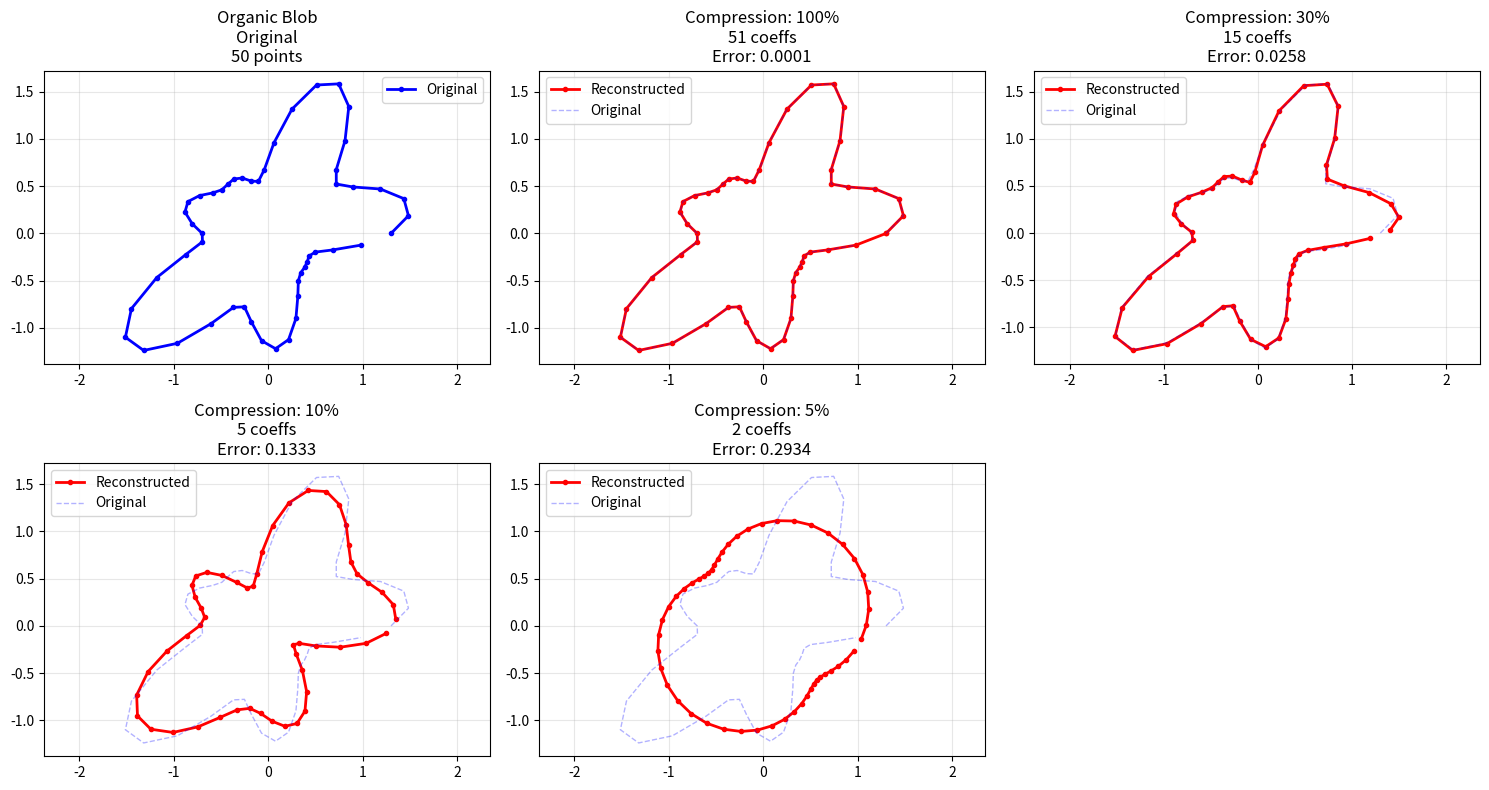
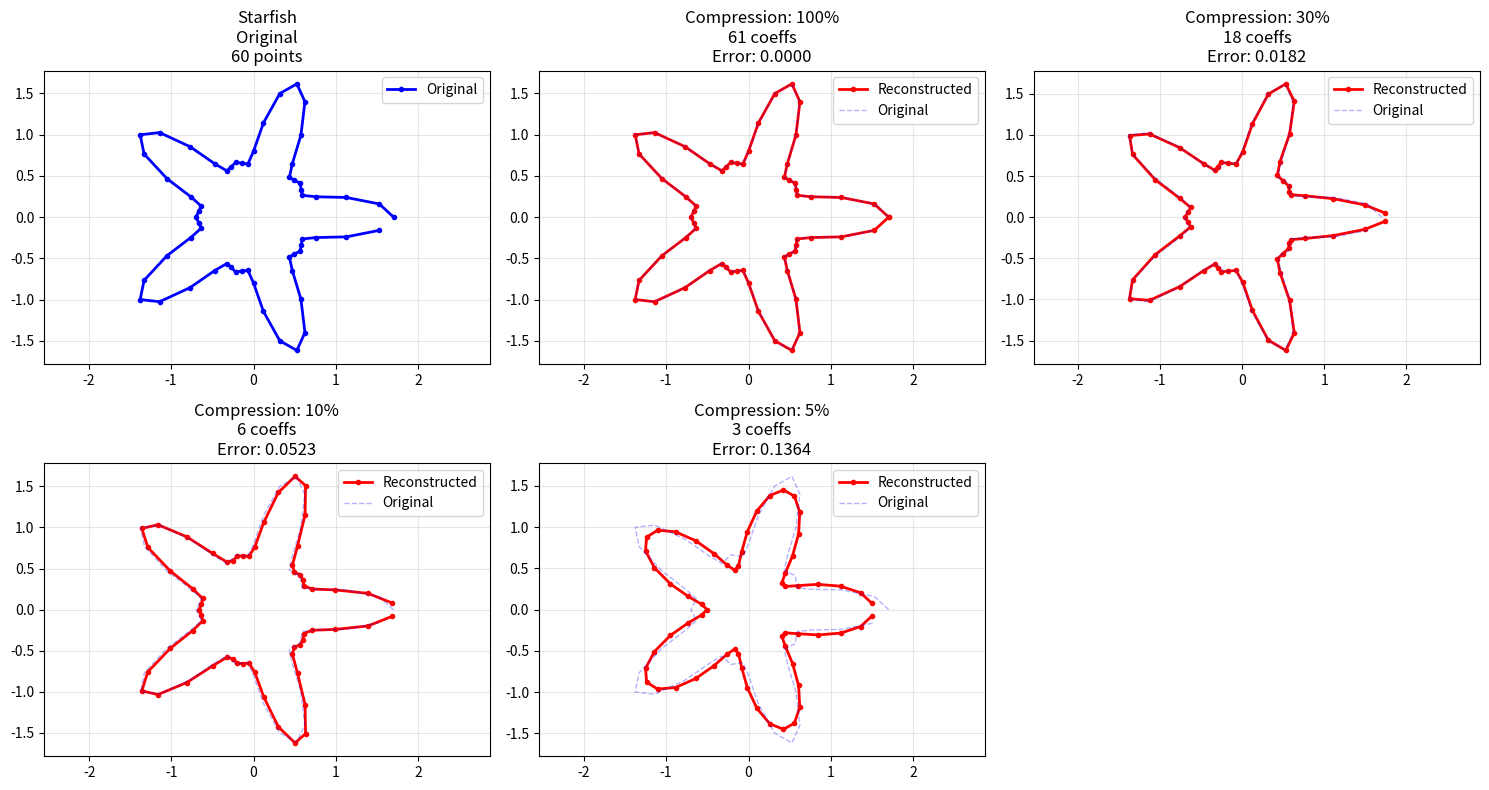
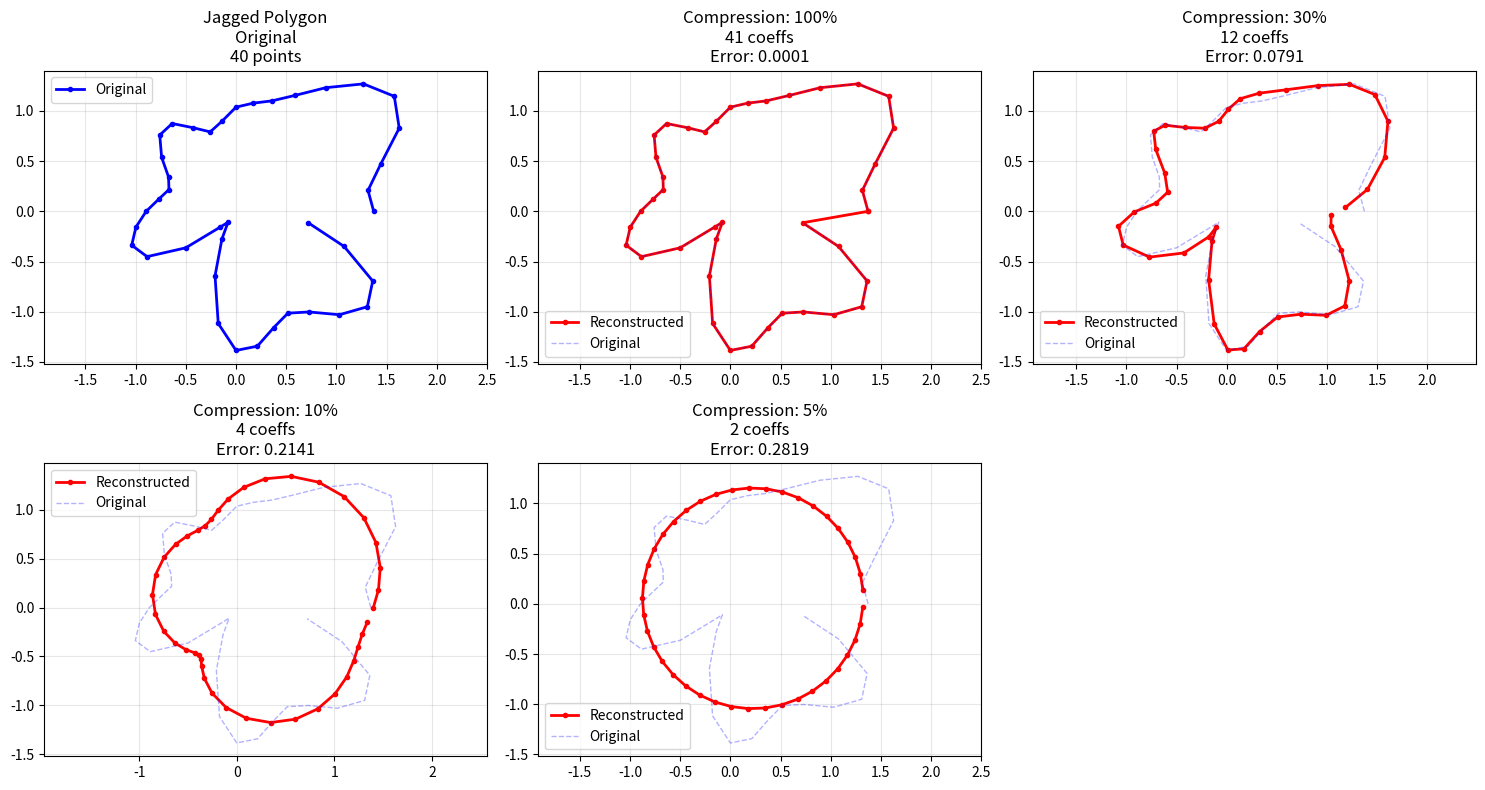
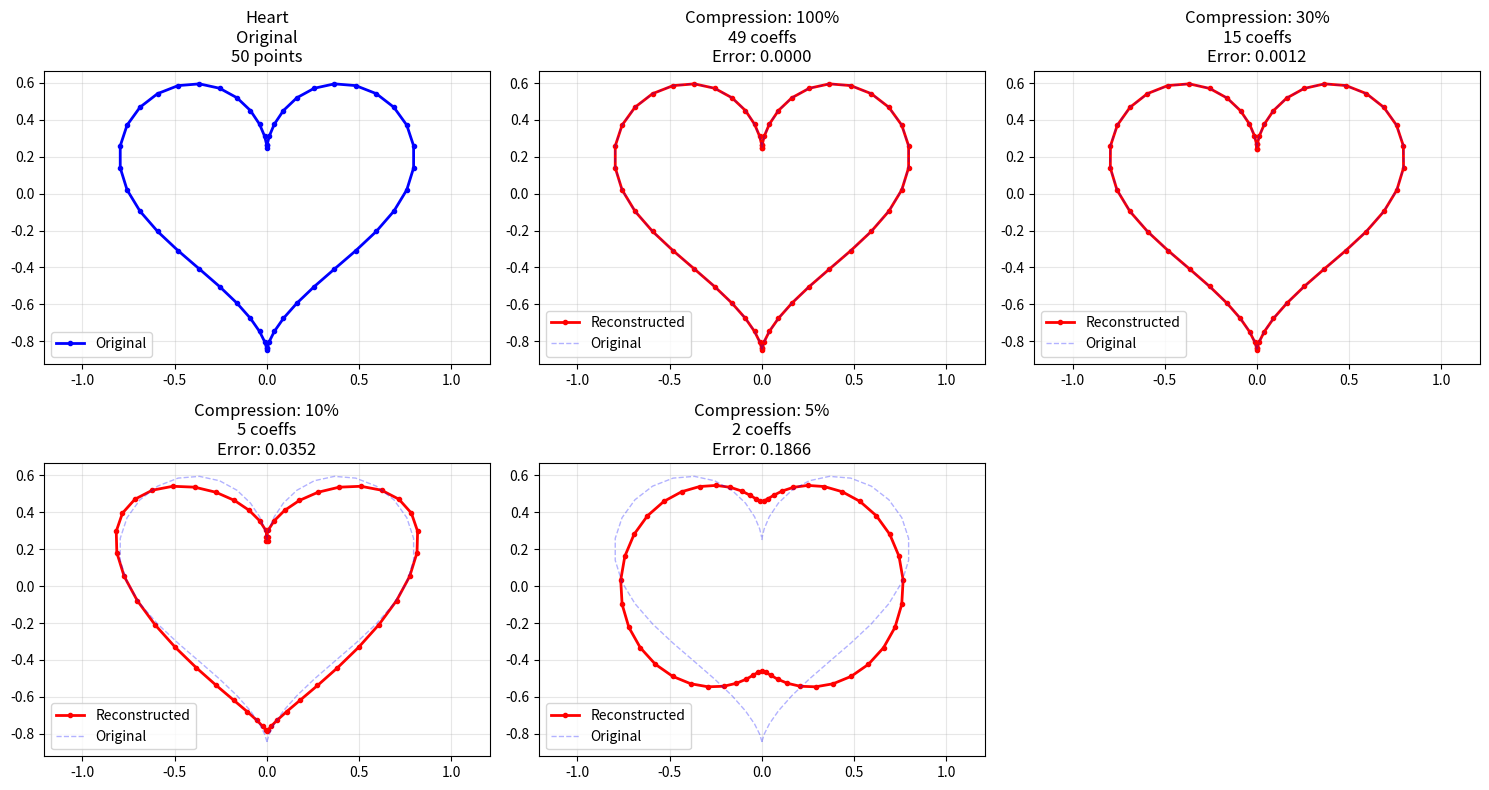
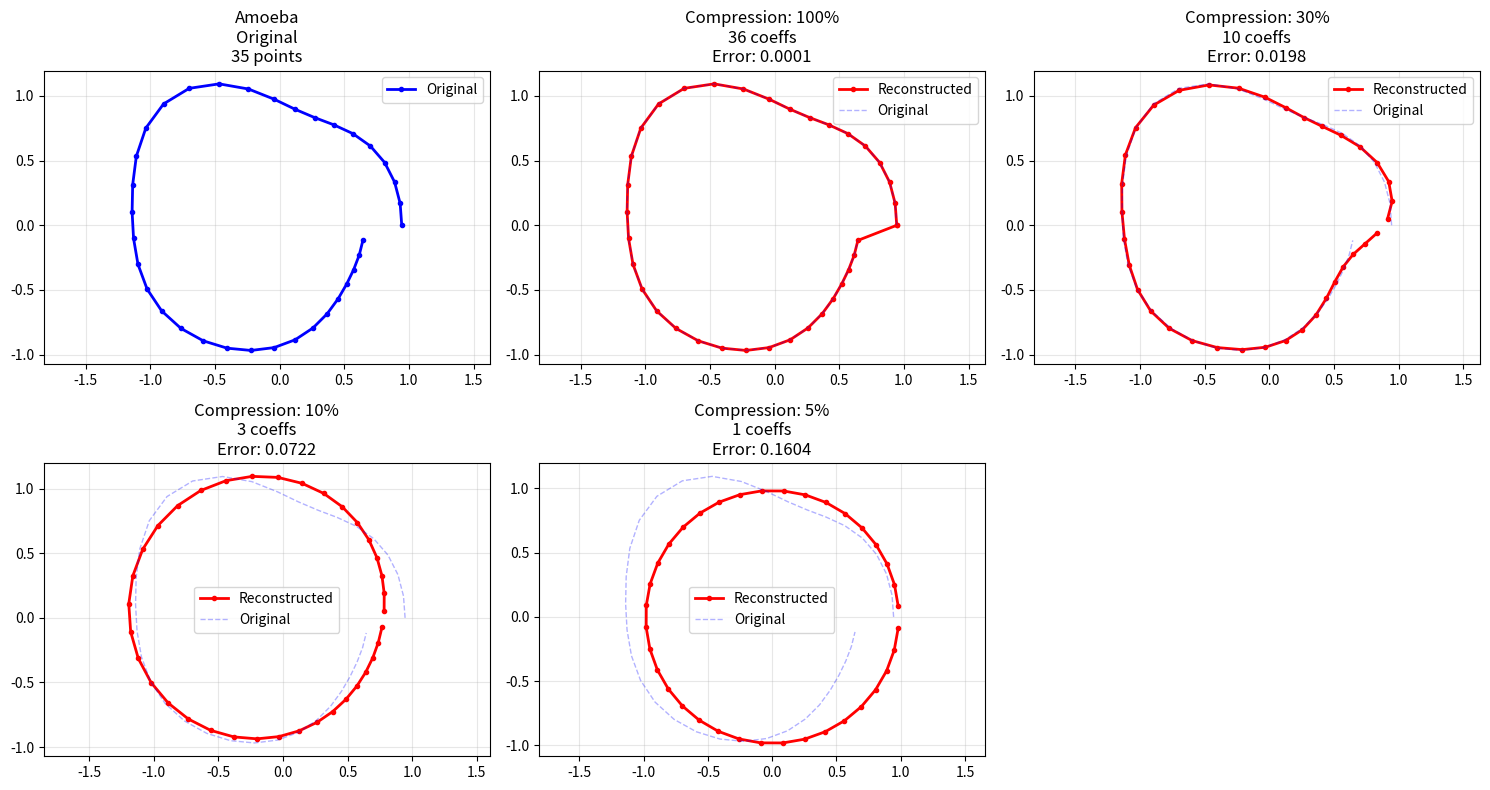
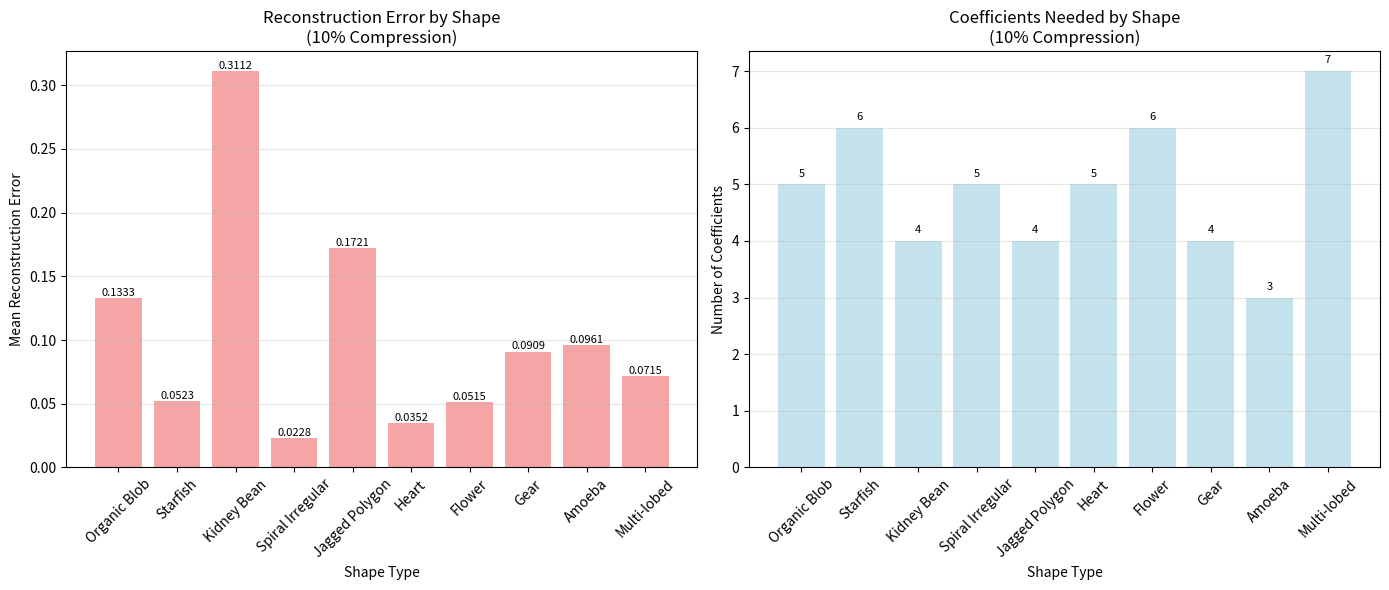

Write the Python code that produced these figures, in order.
import numpy as np
import matplotlib.pyplot as plt









def compress_irregular_shape(coordinates, compression_ratio=0.1, decimal_places=3):
    """
    Compress an irregular shape using Fourier descriptors
    
    Parameters:
    -----------
    coordinates : list of tuples or numpy array
        List of (x,y) coordinates representing the irregular shape
    compression_ratio : float (default: 0.1)
        Fraction of coefficients to keep (0.1 = keep top 10%)
    decimal_places : int or None (default: 3)
        Number of decimal places to store (None for full precision)
    
    Returns:
    --------
    dict with:
        'compressed_coeffs' : list of tuples (index, real, imag)
        'storage_info' : dict with storage statistics
        'reconstruction_info' : dict with error metrics
        'original_length' : int (important for reconstruction!)
    """
    
    # Convert to numpy array and ensure closed shape
    coords = np.array(coordinates)
    if not np.allclose(coords[0], coords[-1]):
        coords = np.vstack([coords, coords[0]])
    
    # Convert to complex numbers and compute Fourier coefficients
    z_points = coords[:, 0] + 1j * coords[:, 1]
    fourier_coeffs = np.fft.fft(z_points)
    
    # Keep only the most important coefficients
    n_keep = max(1, int(len(fourier_coeffs) * compression_ratio))
    magnitudes = np.abs(fourier_coeffs)
    largest_indices = np.argsort(magnitudes)[-n_keep:]
    
    # Create compressed coefficients with rounding
    compressed_coeffs = np.zeros_like(fourier_coeffs)
    compressed_coeffs[largest_indices] = fourier_coeffs[largest_indices]
    
    if decimal_places is not None:
        compressed_coeffs = np.round(compressed_coeffs, decimals=decimal_places)
    
    # Prepare the output in compact format: (index, real, imag)
    compressed_output = []
    kept_indices = np.where(compressed_coeffs != 0)[0]
    for idx in kept_indices:
        compressed_output.append((
            int(idx),  # index
            float(compressed_coeffs[idx].real),  # real part
            float(compressed_coeffs[idx].imag)   # imaginary part
        ))
    
    # Calculate storage statistics
    original_size = len(coords) * 2  # x and y coordinates
    compressed_size = len(compressed_output) * 3  # index + real + imag
    
    # Calculate reconstruction error
    z_original = np.fft.ifft(fourier_coeffs)
    z_reconstructed = np.fft.ifft(compressed_coeffs)
    reconstruction_error = np.mean(np.sqrt(
        (z_reconstructed.real - z_original.real)**2 + 
        (z_reconstructed.imag - z_original.imag)**2
    ))
    
    # Prepare return dictionary
    result = {
        'compressed_coeffs': compressed_output,
        'original_length': len(fourier_coeffs),  # CRITICAL: store original length!
        'storage_info': {
            'original_points': len(coords),
            'compressed_coeffs_count': len(compressed_output),
            'compression_ratio': compression_ratio,
            'decimal_places': decimal_places,
            'storage_reduction': f"{(1 - compressed_size/original_size)*100:.1f}%",
            'bytes_saved_estimate': (original_size - compressed_size) * 8  # 8 bytes per float
        },
        'reconstruction_info': {
            'max_error': np.max(np.abs(z_reconstructed - z_original)),
            'mean_error': reconstruction_error,
            'rmse': np.sqrt(np.mean(np.abs(z_reconstructed - z_original)**2))
        }
    }
    
    return result

def reconstruct_from_compressed(compressed_coeffs, original_length):
    """
    Reconstruct shape from compressed coefficients
    
    Parameters:
    -----------
    compressed_coeffs : list of tuples (index, real, imag)
        Output from compress_irregular_shape function
    original_length : int
        The original length of the Fourier coefficients array
    
    Returns:
    --------
    numpy array of (x, y) coordinates
    """
    # Recreate the Fourier coefficients array with the EXACT original length
    fourier_coeffs = np.zeros(original_length, dtype=complex)
    for idx, real, imag in compressed_coeffs:
        if idx < original_length:
            fourier_coeffs[idx] = real + 1j * imag
    
    # Inverse FFT to get the shape - this will have original_length points
    z_reconstructed = np.fft.ifft(fourier_coeffs)
    
    # Return as (x, y) coordinates
    return np.column_stack([z_reconstructed.real, z_reconstructed.imag])























def create_test_shapes():
    """
    Create various types of irregular shapes for testing compression
    """
    shapes = {}
    
    # 1. Organic blob shape
    theta = np.linspace(0, 2*np.pi, 50, endpoint=False)
    r = 1 + 0.4 * np.sin(2*theta) + 0.3 * np.cos(5*theta) + 0.2 * np.sin(7*theta)
    x = r * np.cos(theta)
    y = r * np.sin(theta)
    shapes['Organic Blob'] = list(zip(x, y))
    
    # 2. Starfish-like shape
    theta = np.linspace(0, 2*np.pi, 60, endpoint=False)
    r = 1 + 0.5 * np.cos(5*theta) + 0.2 * np.cos(10*theta)
    x = r * np.cos(theta)
    y = r * np.sin(theta)
    shapes['Starfish'] = list(zip(x, y))
    
    # 3. Kidney bean shape (asymmetric)
    theta = np.linspace(0, 2*np.pi, 45, endpoint=False)
    x = 1.5 * np.cos(theta) + 0.8 * np.cos(2*theta)
    y = np.sin(theta) + 0.5 * np.sin(3*theta)
    shapes['Kidney Bean'] = list(zip(x, y))
    
    # 4. Spiral-like irregular shape
    theta = np.linspace(0, 2*np.pi, 55, endpoint=False)
    r = 1 + 0.3 * np.sin(3*theta) * np.cos(2*theta)
    x = r * np.cos(theta)
    y = r * np.sin(theta)
    shapes['Spiral Irregular'] = list(zip(x, y))
    
    # 5. Very jagged shape
    theta = np.linspace(0, 2*np.pi, 40, endpoint=False)
    r = 1 + 0.6 * np.random.normal(size=len(theta))
    # Smooth slightly but keep jaggedness
    from scipy.ndimage import gaussian_filter1d
    r = gaussian_filter1d(r, sigma=1.2)
    x = r * np.cos(theta)
    y = r * np.sin(theta)
    shapes['Jagged Polygon'] = list(zip(x, y))
    
    # 6. Heart-like shape (mathematical heart curve)
    t = np.linspace(0, 2*np.pi, 50, endpoint=False)
    x = 16 * np.sin(t)**3
    y = 13 * np.cos(t) - 5 * np.cos(2*t) - 2 * np.cos(3*t) - np.cos(4*t)
    # Normalize
    x = x / 20
    y = y / 20
    shapes['Heart'] = list(zip(x, y))
    
    # 7. Flower shape
    theta = np.linspace(0, 2*np.pi, 65, endpoint=False)
    r = 1 + 0.4 * np.cos(6*theta) + 0.2 * np.cos(12*theta)
    x = r * np.cos(theta)
    y = r * np.sin(theta)
    shapes['Flower'] = list(zip(x, y))
    
    # 8. Gear-like shape
    theta = np.linspace(0, 2*np.pi, 48, endpoint=False)
    r = 1 + 0.3 * np.sign(np.sin(8*theta))
    x = r * np.cos(theta)
    y = r * np.sin(theta)
    shapes['Gear'] = list(zip(x, y))
    
    # 9. Random amoeba shape
    theta = np.linspace(0, 2*np.pi, 35, endpoint=False)
    r = 1 + 0.5 * np.random.normal(size=len(theta))
    r = gaussian_filter1d(r, sigma=2.5)  # More smoothing for organic look
    x = r * np.cos(theta)
    y = r * np.sin(theta)
    shapes['Amoeba'] = list(zip(x, y))
    
    # 10. Complex multi-lobed shape
    theta = np.linspace(0, 2*np.pi, 70, endpoint=False)
    r = (1 + 0.4 * np.sin(2*theta) + 
         0.3 * np.cos(3*theta) + 
         0.2 * np.sin(5*theta) + 
         0.1 * np.cos(7*theta))
    x = r * np.cos(theta)
    y = r * np.sin(theta)
    shapes['Multi-lobed'] = list(zip(x, y))
    
    return shapes

def test_shape_compression(shape_name, coordinates, compression_ratios=[1.0, 0.3, 0.1, 0.05]):
    
    """
    Test compression on a single shape with multiple compression levels
    """
    print(f"\n{'='*60}")
    print(f"TESTING: {shape_name}")
    print(f"{'='*60}")
    
    results = {}
    
    for ratio in compression_ratios:
        # Compress the shape
        result = compress_irregular_shape(
            coordinates, 
            compression_ratio=ratio,
            decimal_places=3
        )
        
        storage = result['storage_info']
        reconstruction = result['reconstruction_info']
        
        print(f"Compression {ratio:.0%}:")
        print(f"  Coefficients: {storage['compressed_coeffs_count']:2d}")
        print(f"  Storage reduction: {storage['storage_reduction']:>8}")
        print(f"  Mean error: {reconstruction['mean_error']:.6f}")
        
        results[ratio] = result
    
    # Plot the results
    plot_multiple_compressions(shape_name, coordinates, results)
    
    return results

def plot_multiple_compressions(shape_name, original_coords, compression_results):
    """
    Plot original shape and multiple compression levels in one figure
    """
    n_plots = len(compression_results) + 1
    n_cols = min(3, n_plots)
    n_rows = (n_plots + n_cols - 1) // n_cols
    
    fig, axes = plt.subplots(n_rows, n_cols, figsize=(5*n_cols, 4*n_rows))
    
    if n_plots == 1:
        axes = np.array([axes])
    axes = axes.flatten()
    
    # Plot original
    original_array = np.array(original_coords)
    axes[0].plot(original_array[:, 0], original_array[:, 1], 'b-o', 
                linewidth=2, markersize=3, label='Original')
    axes[0].set_title(f'{shape_name}\nOriginal\n{len(original_coords)} points')
    axes[0].axis('equal')
    axes[0].grid(True, alpha=0.3)
    axes[0].legend()
    
    # Plot compressed versions
    ratios = list(compression_results.keys())
    for i, ratio in enumerate(ratios, 1):
        result = compression_results[ratio]
        
        # Reconstruct shape
        reconstructed_coords = reconstruct_from_compressed(
            result['compressed_coeffs'],
            result['original_length']
        )
        
        axes[i].plot(reconstructed_coords[:, 0], reconstructed_coords[:, 1], 'r-o', 
                    linewidth=2, markersize=3, label='Reconstructed')
        axes[i].plot(original_array[:, 0], original_array[:, 1], 'b--', 
                    linewidth=1, alpha=0.3, label='Original')
        
        storage = result['storage_info']
        reconstruction = result['reconstruction_info']
        
        axes[i].set_title(f'Compression: {ratio:.0%}\n'
                         f'{storage["compressed_coeffs_count"]} coeffs\n'
                         f'Error: {reconstruction["mean_error"]:.4f}')
        axes[i].axis('equal')
        axes[i].grid(True, alpha=0.3)
        axes[i].legend()
    
    # Hide empty subplots
    for i in range(n_plots, len(axes)):
        axes[i].set_visible(False)
    
    plt.tight_layout()
    plt.show()

def compare_all_shapes_compression():
    """
    Compare compression performance across all test shapes
    """
    shapes = create_test_shapes()
    compression_ratio = 0.1  # Test with 10% compression
    
    print("COMPARING COMPRESSION ACROSS ALL SHAPES")
    print("=" * 70)
    print(f"Testing with {compression_ratio:.0%} compression ratio")
    print("=" * 70)
    
    results = {}
    
    for shape_name, coordinates in shapes.items():
        result = compress_irregular_shape(
            coordinates, 
            compression_ratio=compression_ratio,
            decimal_places=3
        )
        
        results[shape_name] = {
            'error': result['reconstruction_info']['mean_error'],
            'coefficients': result['storage_info']['compressed_coeffs_count'],
            'storage_reduction': result['storage_info']['storage_reduction'],
            'original_points': result['storage_info']['original_points']
        }
    
    # Print comparison table
    print("\nCOMPRESSION RESULTS (10% coefficients kept):")
    print("-" * 85)
    print(f"{'Shape':<20} {'Points':<8} {'Coeffs':<8} {'Storage':<12} {'Mean Error':<12}")
    print("-" * 85)
    
    for shape_name, data in results.items():
        print(f"{shape_name:<20} {data['original_points']:<8} {data['coefficients']:<8} "
              f"{data['storage_reduction']:<12} {data['error']:.6f}")
    
    return results

def plot_compression_efficiency(all_results):
    """
    Plot compression efficiency across all shapes
    """
    shapes = list(all_results.keys())
    errors = [all_results[shape]['error'] for shape in shapes]
    coefficients = [all_results[shape]['coefficients'] for shape in shapes]
    
    fig, (ax1, ax2) = plt.subplots(1, 2, figsize=(14, 6))
    
    # Plot 1: Reconstruction error by shape
    bars1 = ax1.bar(shapes, errors, color='lightcoral', alpha=0.7)
    ax1.set_title('Reconstruction Error by Shape\n(10% Compression)')
    ax1.set_ylabel('Mean Reconstruction Error')
    ax1.set_xlabel('Shape Type')
    ax1.tick_params(axis='x', rotation=45)
    ax1.grid(True, alpha=0.3, axis='y')
    
    # Add value labels on bars
    for bar, error in zip(bars1, errors):
        height = bar.get_height()
        ax1.text(bar.get_x() + bar.get_width()/2., height + 0.0001,
                f'{error:.4f}', ha='center', va='bottom', fontsize=8)
    
    # Plot 2: Coefficients needed by shape
    bars2 = ax2.bar(shapes, coefficients, color='lightblue', alpha=0.7)
    ax2.set_title('Coefficients Needed by Shape\n(10% Compression)')
    ax2.set_ylabel('Number of Coefficients')
    ax2.set_xlabel('Shape Type')
    ax2.tick_params(axis='x', rotation=45)
    ax2.grid(True, alpha=0.3, axis='y')
    
    # Add value labels on bars
    for bar, coeff in zip(bars2, coefficients):
        height = bar.get_height()
        ax2.text(bar.get_x() + bar.get_width()/2., height + 0.1,
                f'{coeff}', ha='center', va='bottom', fontsize=8)
    
    plt.tight_layout()
    plt.show()

# Main testing function
def run_comprehensive_tests():
    """
    Run comprehensive tests on all shapes
    """
    shapes = create_test_shapes()
    
    print("COMPREHENSIVE FOURIER COMPRESSION TESTING")
    print("=" * 70)
    print(f"Testing {len(shapes)} different irregular shapes")
    print("=" * 70)
    
    # Test a few representative shapes in detail
    test_shapes = ['Organic Blob', 'Starfish', 'Jagged Polygon', 'Heart', 'Amoeba']
    
    all_detailed_results = {}
    for shape_name in test_shapes:
        if shape_name in shapes:
            results = test_shape_compression(
                shape_name, 
                shapes[shape_name],
                compression_ratios=[1.0, 0.3, 0.1, 0.05]
            )
            all_detailed_results[shape_name] = results
    
    # Compare all shapes with fixed compression
    all_results = compare_all_shapes_compression()
    
    # Plot efficiency comparison
    plot_compression_efficiency(all_results)
    
    return all_detailed_results, all_results

# Quick individual shape test
def test_specific_shape(shape_name):
    """
    Test compression on a specific shape
    """
    shapes = create_test_shapes()
    
    if shape_name in shapes:
        print(f"Testing {shape_name}...")
        coordinates = shapes[shape_name]
        
        # Test multiple compression levels
        results = test_shape_compression(
            shape_name, 
            coordinates,
            compression_ratios=[1.0, 0.2, 0.1, 0.05]
        )
        return results
    else:
        print(f"Shape '{shape_name}' not found. Available shapes: {list(shapes.keys())}")
        return None

# Run the tests
if __name__ == "__main__":
    # Option 1: Run comprehensive tests on all shapes
    detailed_results, comparison_results = run_comprehensive_tests()
    
    # Option 2: Test a specific shape
    # results = test_specific_shape('Heart')
    
    # Option 3: Test multiple specific shapes
    # for shape_name in ['Flower', 'Gear', 'Multi-lobed']:
    #     test_specific_shape(shape_name)